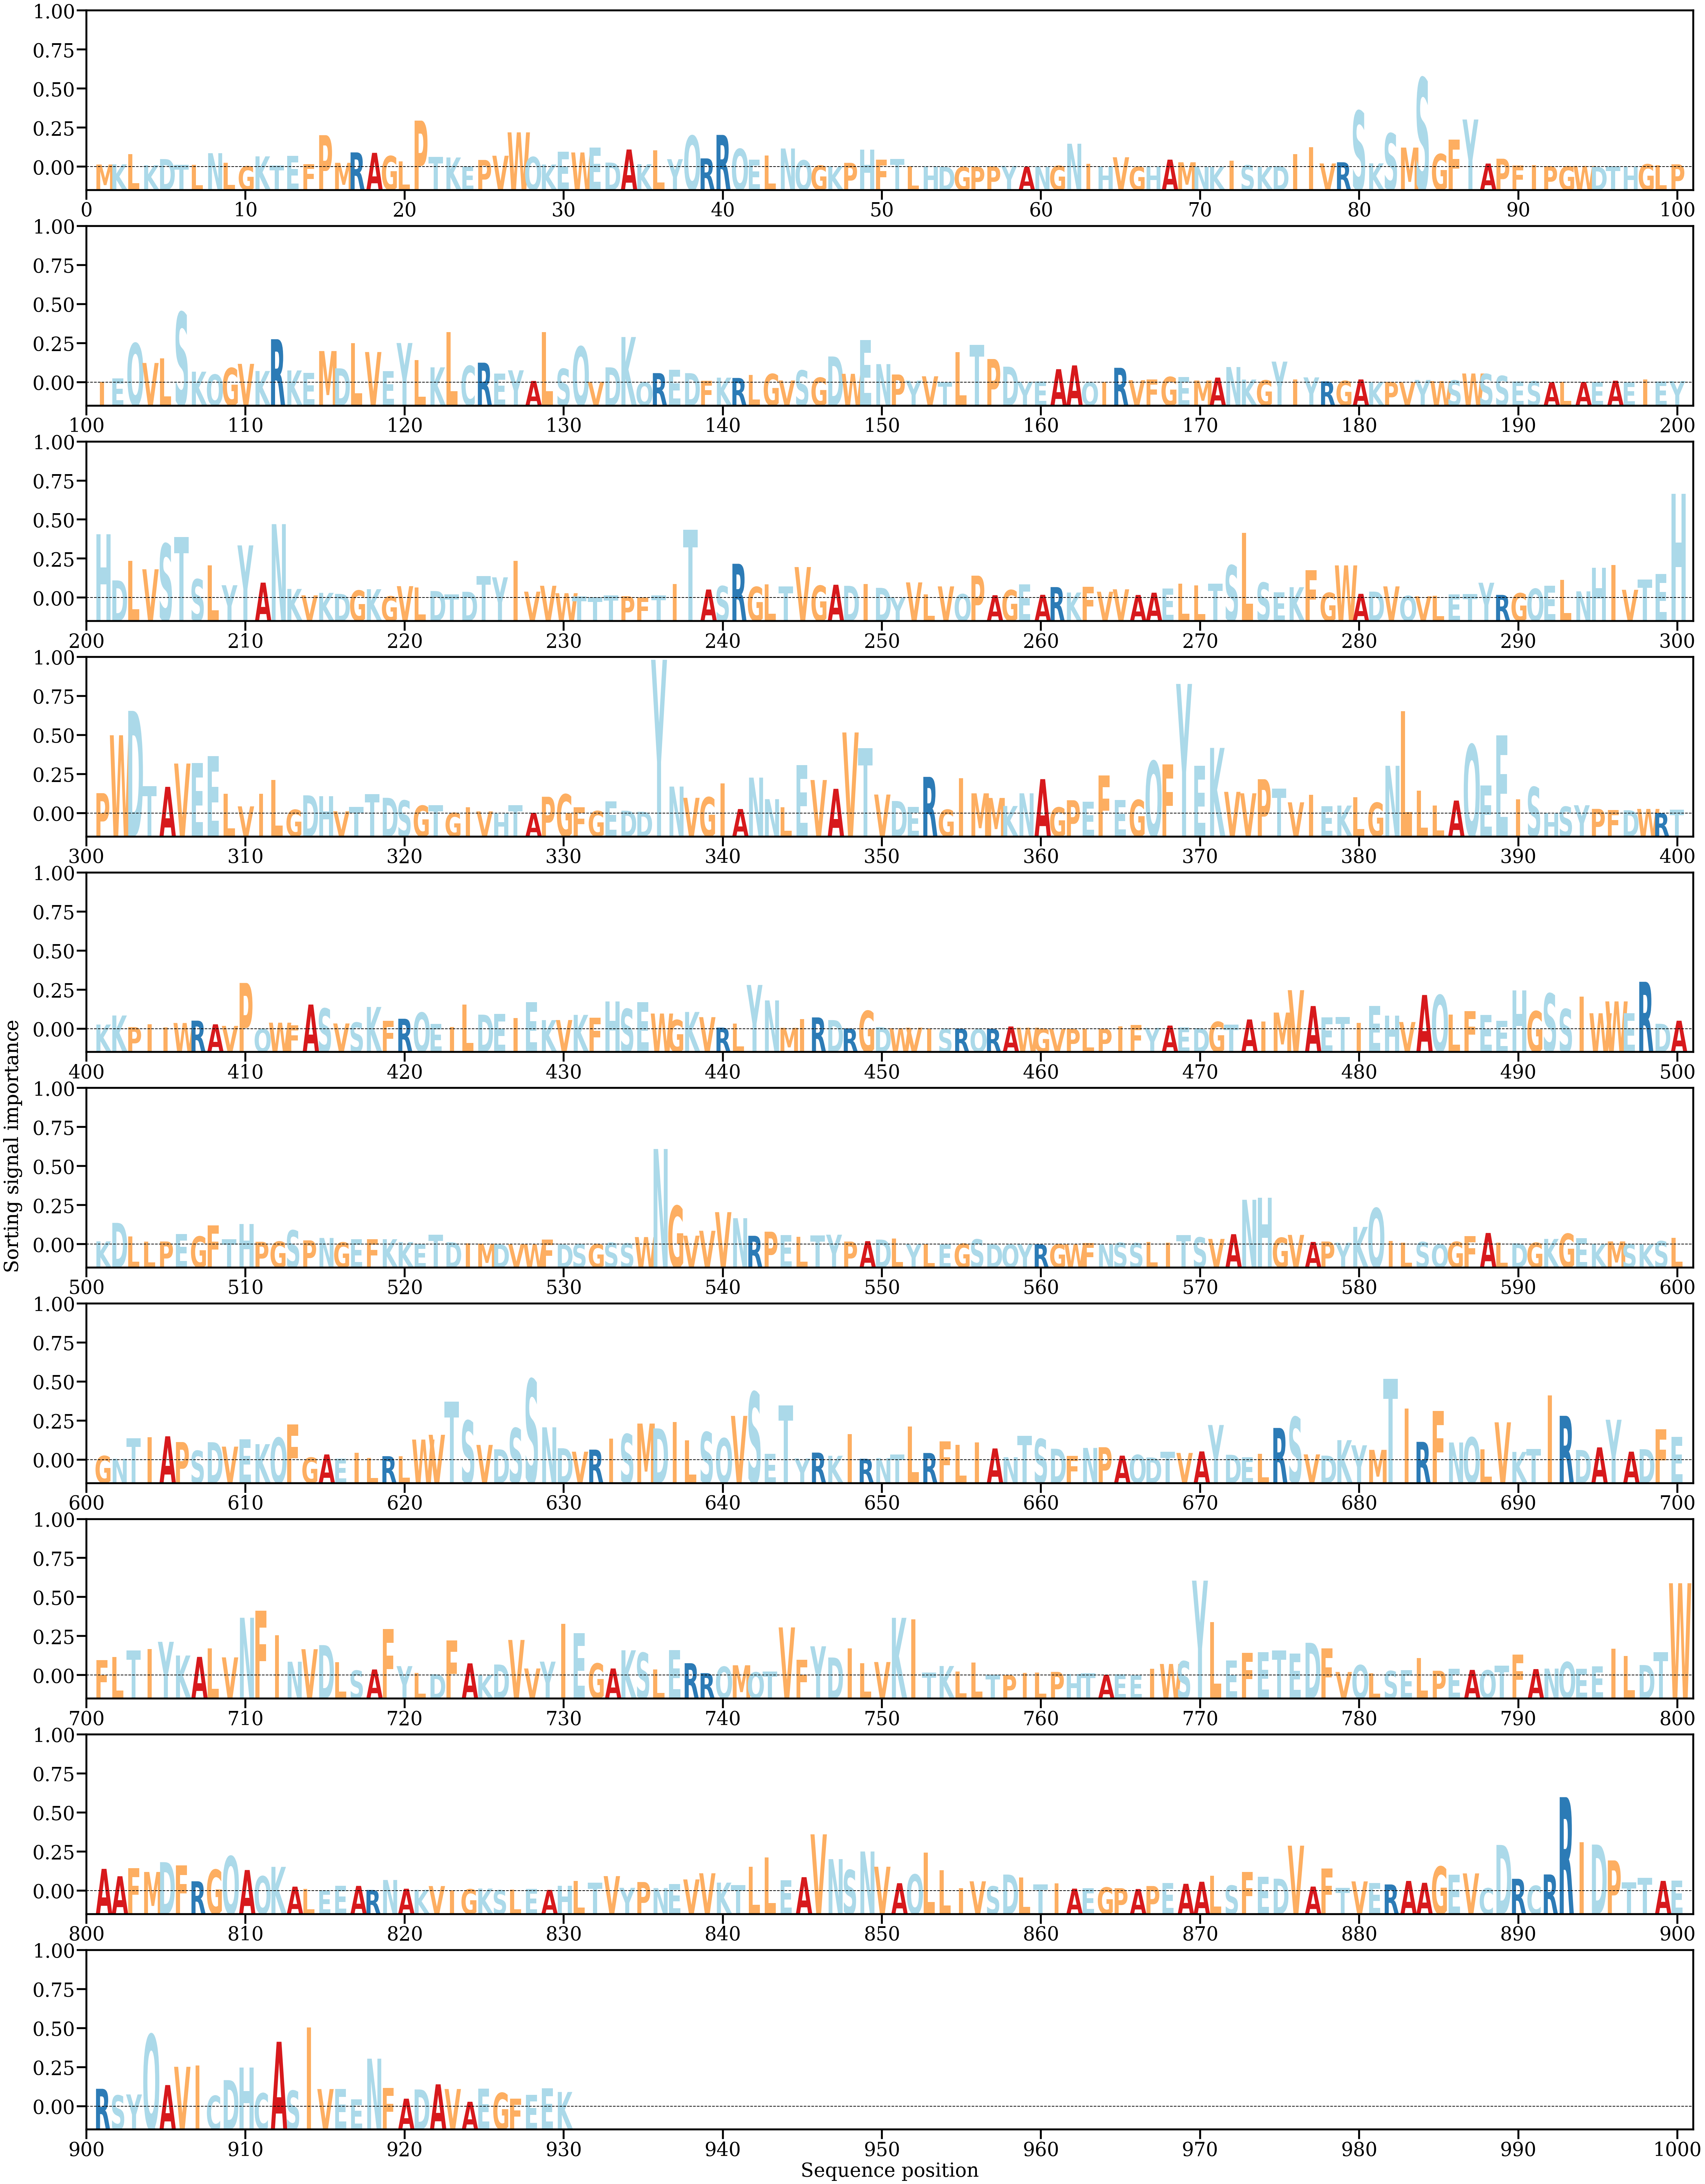

Values plotted in this chart, from the file beside it:
AA, Alpha
M, [0.0001741]
K, [0.00018637]
L, [0.00089271]
K, [0.00012565]
D, [0.00055349]
T, [0.00015407]
L, [0.0001464]
N, [0.00096532]
L, [0.0003001]
G, [5.7280227e-05]
K, [0.00074353]
T, [9.6361204e-05]
E, [0.00077614]
F, [0.0002105]
P, [0.00221777]
M, [0.00029351]
R, [0.00101843]
A, [0.00098799]
G, [0.00076694]
L, [0.00040395]
P, [0.00323196]
T, [0.00070673]
K, [0.00066525]
E, [2.8774108e-05]
P, [0.00049411]
V, [0.00078631]
W, [0.00241367]
Q, [0.00070213]
K, [0.00017361]
E, [0.00106089]
W, [0.00101418]
E, [0.00135811]
D, [0.00030895]
A, [0.00122076]
K, [0.00019885]
L, [0.00116355]
Y, [0.00054714]
Q, [0.0021809]
R, [0.00060171]
R, [0.00223636]
Q, [0.00126328]
E, [0.00051097]
L, [0.00079561]
N, [0.00129084]
Q, [0.0004705]
G, [0.00010567]
K, [3.5307527e-05]
P, [0.00029163]
H, [0.00121717]
F, [0.00051857]
T, [0.00057228]
L, [6.210984e-05]
H, [2.389588e-05]
D, [7.996694e-06]
G, [4.537691e-06]
P, [9.279747e-06]
P, [4.6379922e-05]
Y, [7.488155e-05]
A, [2.2524246e-05]
N, [2.1432064e-05]
... 870 more rows
